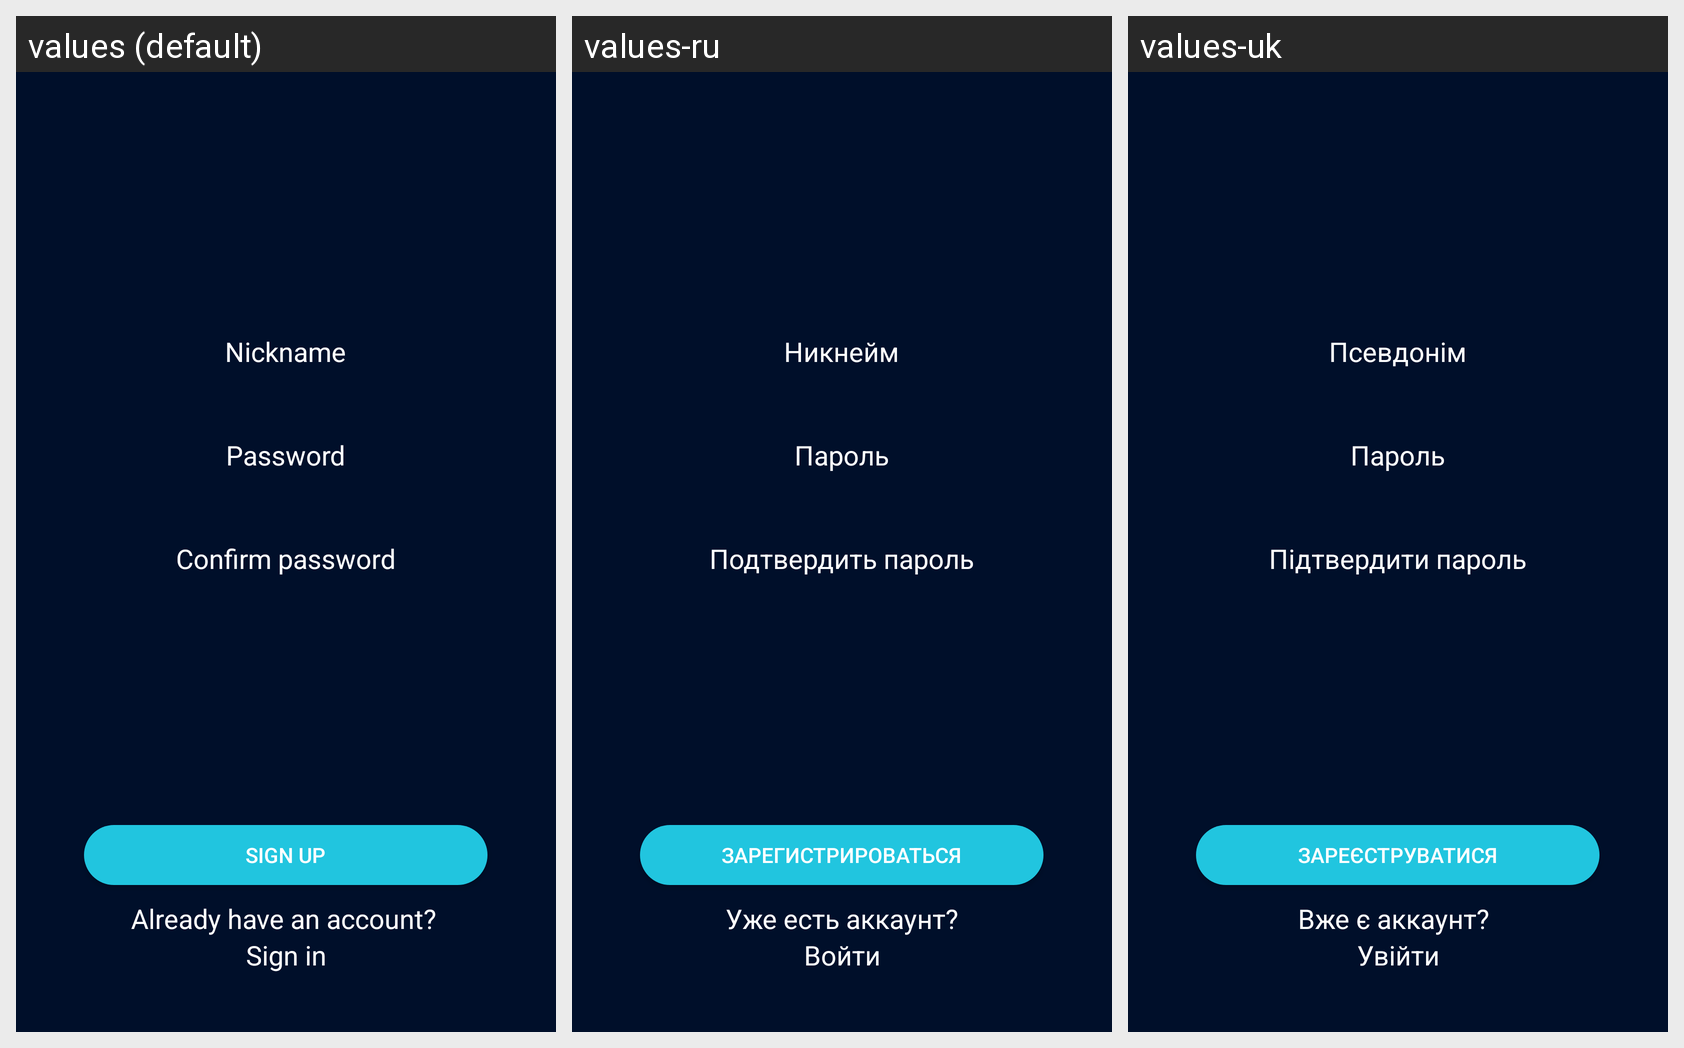

The Android screen above is rendered under several locales of the same app. Produce the string resources it draws, with the default and per-locale values.
Android screen res/layout/fragment_registration.xml rendered under 3 locales, left to right: values (default), values-ru, values-uk. Device: Nexus 5 (rendered at 1080×1920; each locale shown at half size, 540×960, under a caption strip naming it); theme AppTheme.
Strings drawn on this screen, with the default value and each locale's value (text and hints the layout hard-codes, and strings that could not be matched under every locale, appear in the picture but are not listed):

nickname
  values: Nickname
  values-ru: Никнейм
  values-uk: Псевдонім

password
  values: Password
  values-ru: Пароль
  values-uk: Пароль

password_conf
  values: Confirm password
  values-ru: Подтвердить пароль
  values-uk: Підтвердити пароль

sign_up
  values: Sign up
  values-ru: Зарегистрироваться
  values-uk: Зареєструватися

account_1
  values: Already have an account?	
  values-ru: Уже есть аккаунт?
  values-uk: Вже є аккаунт?	

account_2
  values: Sign in
  values-ru: Войти
  values-uk: Увійти
